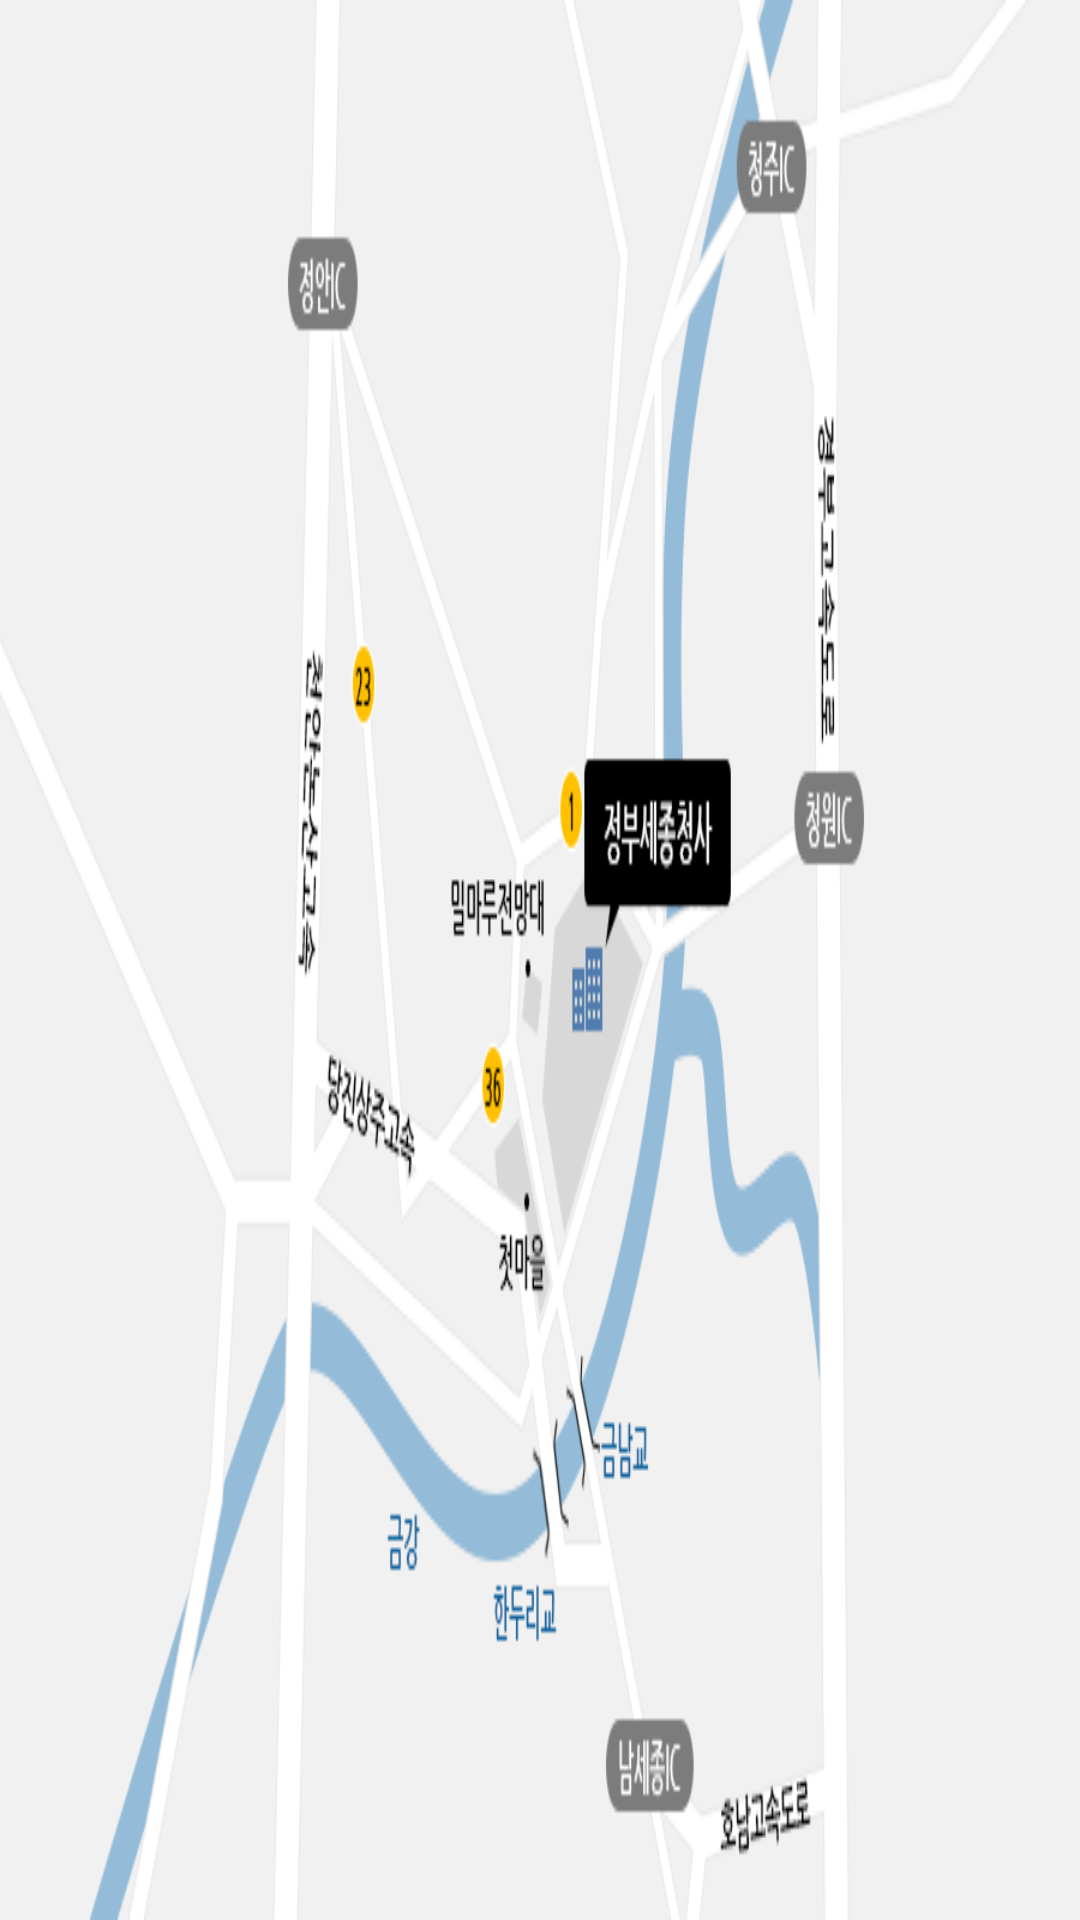

Layout XML and referenced resources for this Android screen:
<!-- AndroidManifest.xml: application theme AppTheme -->
<!-- res/layout/activity_visitor_map.xml -->
<?xml version="1.0" encoding="utf-8"?>
<LinearLayout xmlns:android="http://schemas.android.com/apk/res/android"
    android:layout_width="600dp"
    android:layout_height="350dp"
    android:background="@drawable/visitor_map">

</LinearLayout>
<!-- resources referenced by this layout -->
<resources>
  <!-- drawable visitor_map: png bitmap (drawable, 60992 bytes) -->
  <style name="AppTheme" parent="Theme.AppCompat.Light.NoActionBar">
          
          <item name="colorPrimary">#034078</item>
          <item name="colorPrimaryDark">#001f54</item>
          <item name="colorAccent">#FFFFFF</item>
          <item name="android:textColorPrimary">#FFFFFF</item>
          <item name="android:textColorSecondary">#FFFFFF</item>
      </style>
</resources>
